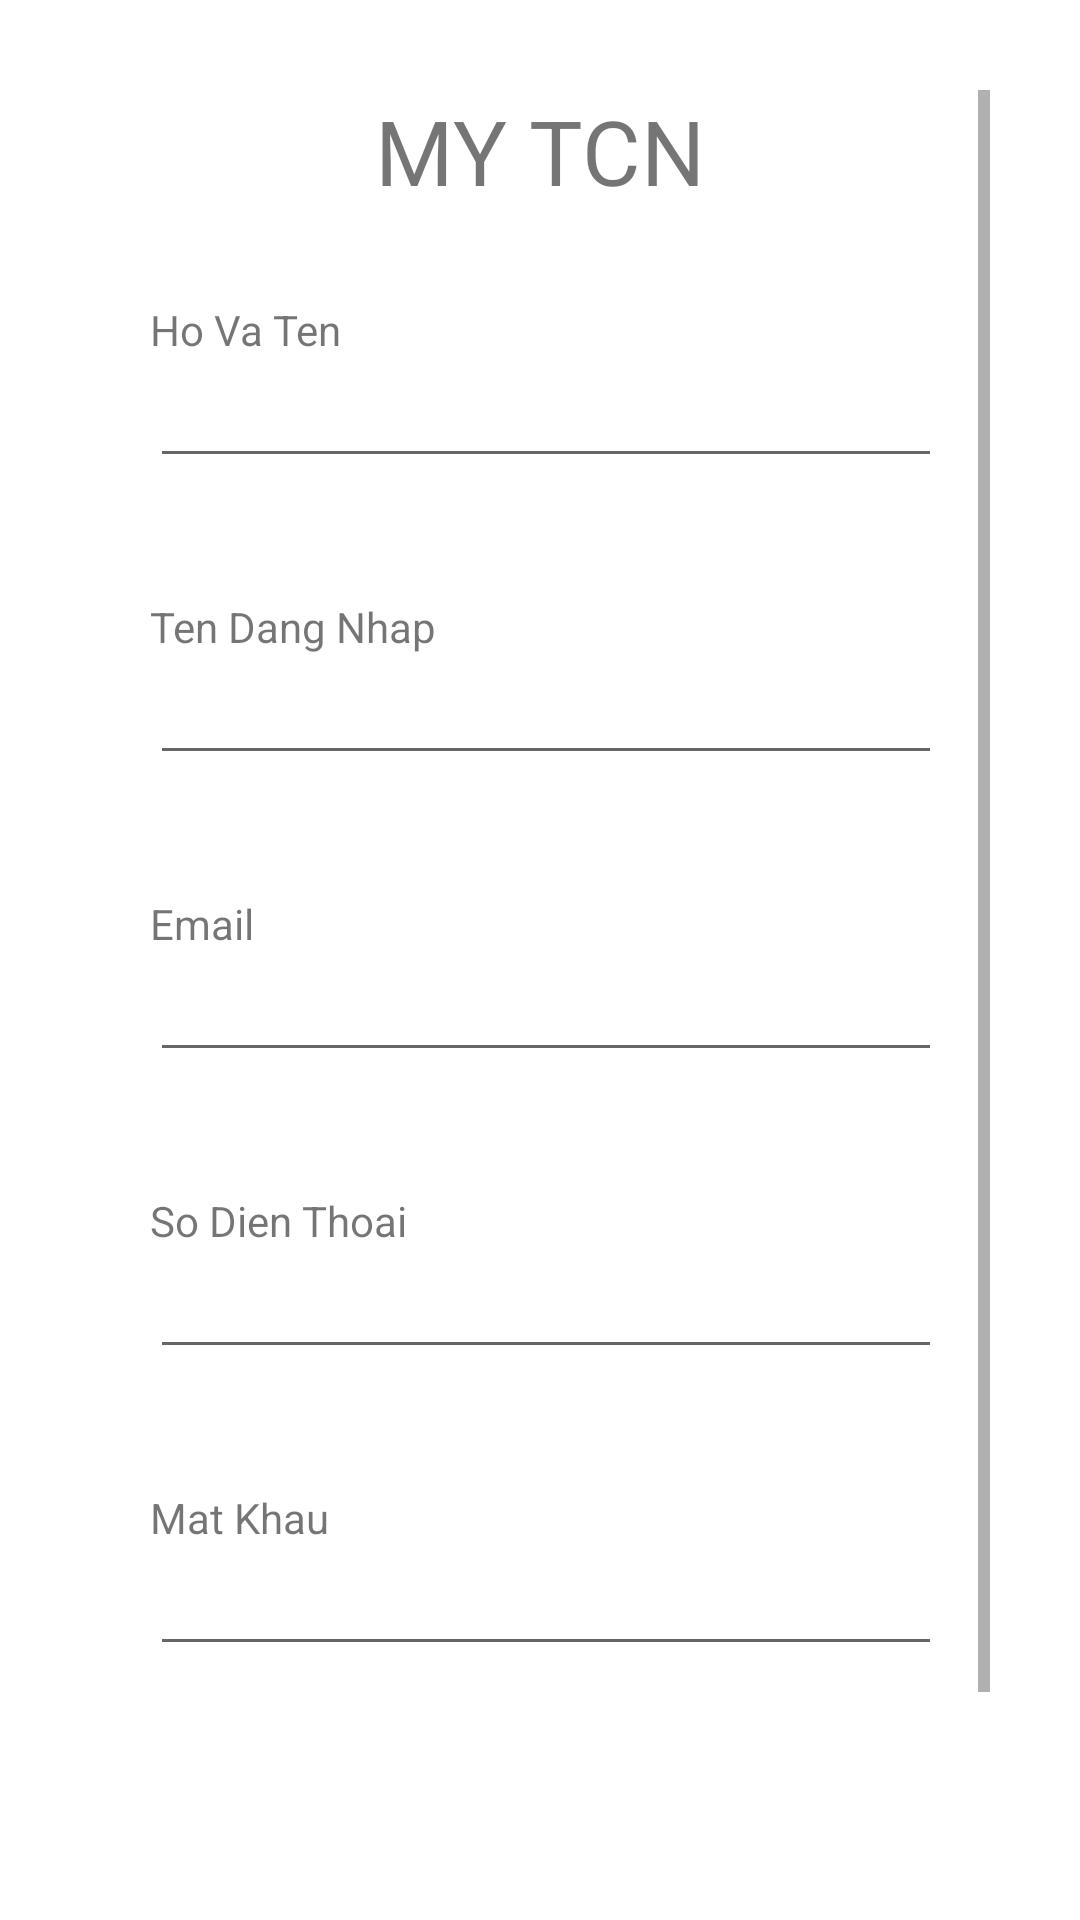

Produce the Android XML layout that renders to this screen, including the resource entries it uses.
<!-- AndroidManifest.xml: application theme Theme.CKQLTV -->
<!-- res/layout/activity_tcn.xml -->
<?xml version="1.0" encoding="utf-8"?>
<ScrollView xmlns:android="http://schemas.android.com/apk/res/android"
    xmlns:app="http://schemas.android.com/apk/res-auto"
    xmlns:tools="http://schemas.android.com/tools"
    android:layout_width="match_parent"
    android:layout_height="match_parent"
    tools:context=".Vieww.TCN"

    android:padding="30dp"
    android:transitionName="transition_login"
    android:id="@+id/layoutLogin">

    <LinearLayout
        android:layout_width="match_parent"
        android:layout_height="wrap_content"
        android:orientation="vertical"
        android:gravity="center"
        >
        <TextView
            android:layout_width="wrap_content"
            android:layout_height="wrap_content"
            android:text="MY TCN"
            android:textSize="30dp"

            ></TextView>

        <ImageView
            android:id="@+id/img_login_backbtn"
            android:layout_width="wrap_content"
            android:layout_height="wrap_content"
            android:onClick="backtrangchu"
            android:padding="5dp"
            android:src="@drawable/ic_baseline_keyboard_backspace_24"

            />


        <LinearLayout
            android:layout_width="match_parent"
            android:layout_height="wrap_content"
            android:orientation="vertical"
            android:padding="20dp"
            android:paddingVertical="30dp"


            >
            <TextView
                android:layout_width="wrap_content"
                android:layout_height="wrap_content"
                android:text="Ho Va Ten"
                ></TextView>

            <EditText
                android:id="@+id/et_hoten"
                android:layout_width="300dp"
                android:layout_height="40dp"
                ></EditText>


        </LinearLayout>
        <LinearLayout
            android:layout_width="match_parent"
            android:layout_height="wrap_content"
            android:orientation="vertical"
            android:padding="20dp"
            android:paddingVertical="30dp"


            >
            <TextView
                android:layout_width="wrap_content"
                android:layout_height="wrap_content"
                android:text="Ten Dang Nhap"
                ></TextView>

            <EditText
                android:id="@+id/et_tendangnhap"
                android:layout_width="300dp"
                android:layout_height="40dp"
                ></EditText>


        </LinearLayout>
        <LinearLayout
            android:layout_width="match_parent"
            android:layout_height="wrap_content"
            android:orientation="vertical"
            android:padding="20dp"
            android:paddingVertical="30dp"


            >
            <TextView
                android:layout_width="wrap_content"
                android:layout_height="wrap_content"
                android:text="Email"
                ></TextView>

            <EditText
                android:id="@+id/et_email"
                android:layout_width="300dp"
                android:layout_height="40dp"
                ></EditText>


        </LinearLayout>
        <LinearLayout
            android:layout_width="match_parent"
            android:layout_height="wrap_content"
            android:orientation="vertical"
            android:padding="20dp"
            android:paddingVertical="30dp"


            >
            <TextView
                android:layout_width="wrap_content"
                android:layout_height="wrap_content"
                android:text="So Dien Thoai"
                ></TextView>

            <EditText
                android:id="@+id/et_sdt"
                android:layout_width="300dp"
                android:layout_height="40dp"
                ></EditText>


        </LinearLayout>
        <LinearLayout
            android:layout_width="match_parent"
            android:layout_height="wrap_content"
            android:orientation="vertical"
            android:padding="20dp"
            android:paddingVertical="30dp"


            >
            <TextView
                android:layout_width="wrap_content"
                android:layout_height="wrap_content"
                android:text="Mat Khau"
                ></TextView>

            <EditText
                android:id="@+id/et_mk"
                android:layout_width="300dp"
                android:layout_height="40dp"
                ></EditText>


        </LinearLayout>

        <LinearLayout
            android:layout_width="wrap_content"
            android:layout_height="wrap_content"
            android:gravity="center"
            android:layout_margin="10dp"
            android:padding="20dp"

            >
        <Button
            android:id="@+id/bt_huy"
            android:text="HUY"
            android:textSize="30dp"
            android:textColor="@color/white"
            android:onClick="backtrangchu"
            android:layout_width="100dp"
            android:layout_height="60dp"
            ></Button>

        <Button
            android:id="@+id/bt_ok"

            android:text="OK"
            android:textColor="@color/white"
            android:layout_width="100dp"
            android:layout_height="60dp"
            android:textSize="30dp"
            >

        </Button>
        </LinearLayout>


    </LinearLayout>

</ScrollView>
<!-- resources referenced by this layout -->
<resources>
  <style name="Theme.CKQLTV" parent="Theme.MaterialComponents.DayNight.DarkActionBar">
          
          <item name="colorPrimary">@color/purple_500</item>
          <item name="colorPrimaryVariant">@color/purple_700</item>
          <item name="colorOnPrimary">@color/white</item>
          
          <item name="colorSecondary">@color/teal_200</item>
          <item name="colorSecondaryVariant">@color/teal_700</item>
          <item name="colorOnSecondary">@color/black</item>
          
          <item name="android:statusBarColor" tools:targetApi="l">?attr/colorPrimaryVariant</item>
          
      </style>
  <!-- not gathered from this repository: default colours our renderer supplied (Android Studio template values) -->
  <color name="purple_500">#FF6200EE</color>
  <color name="purple_700">#FF3700B3</color>
  <color name="teal_200">#FF03DAC5</color>
  <color name="teal_700">#FF018786</color>
  <color name="black">#FF000000</color>
  <color name="white">#FFFFFFFF</color>
</resources>
